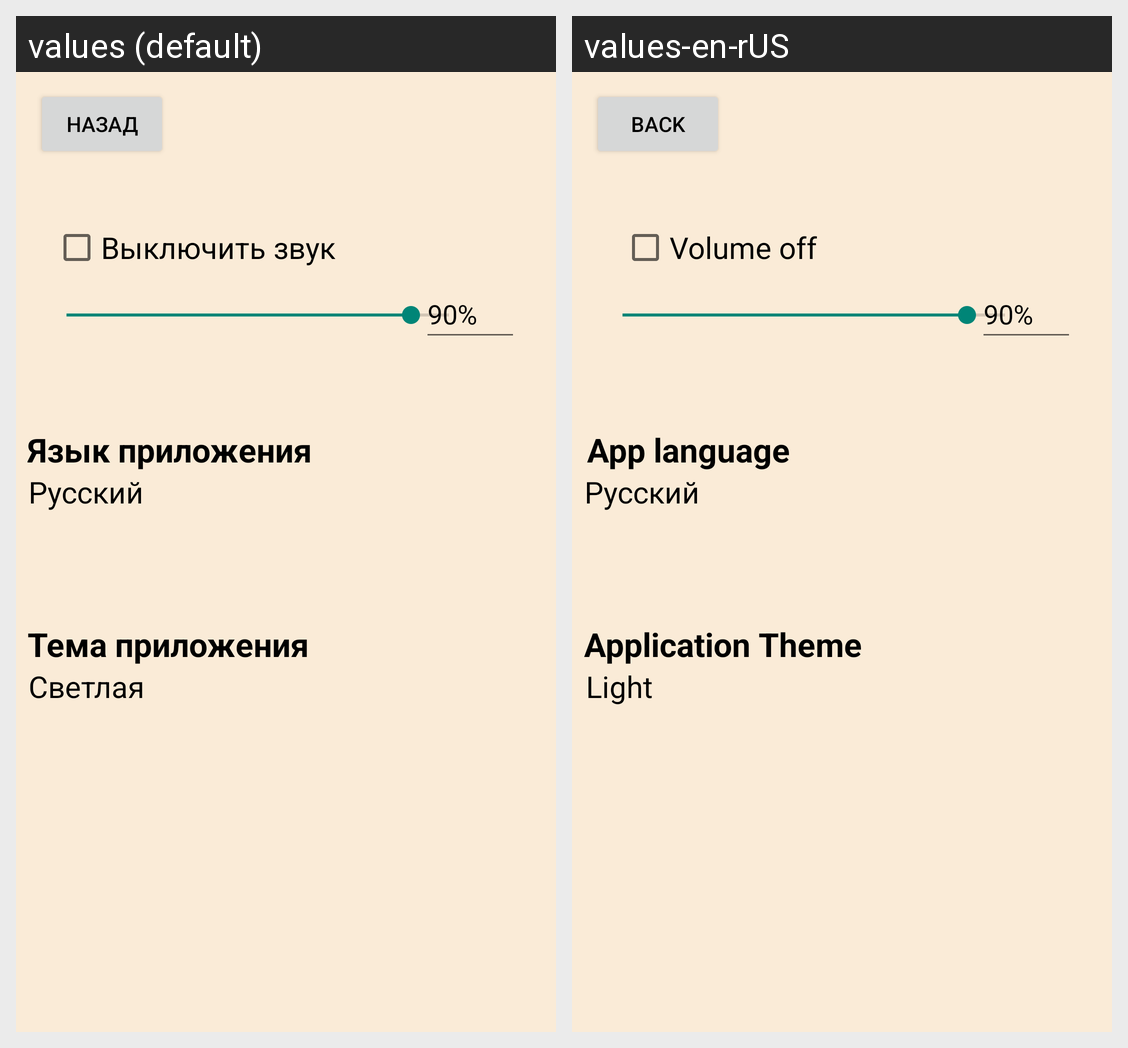

The same Android screen rendered under two of its app's locales, left to right. List the strings drawn on it with the default value and each locale's translation.
Android screen res/layout/activity_settings.xml rendered under 2 locales, left to right: values (default), values-en-rUS. Device: Nexus 5 (rendered at 1080×1920; each locale shown at half size, 540×960, under a caption strip naming it); theme Theme.Light.
Strings drawn on this screen, with the default value and each locale's value (text and hints the layout hard-codes, and strings that could not be matched under every locale, appear in the picture but are not listed):

Back
  values: Назад
  values-en-rUS: Back

CheckBoxVolumeOff
  values: Выключить звук
  values-en-rUS: Volume off

TextBox_ChooseLang
  values: Язык приложения
  values-en-rUS: App language

RussianLang
  values: Русский
  values-en-rUS: Русский  [not translated; the default value is used]

Theme
  values: Тема приложения
  values-en-rUS: Application Theme

Light
  values: Светлая
  values-en-rUS: Light
